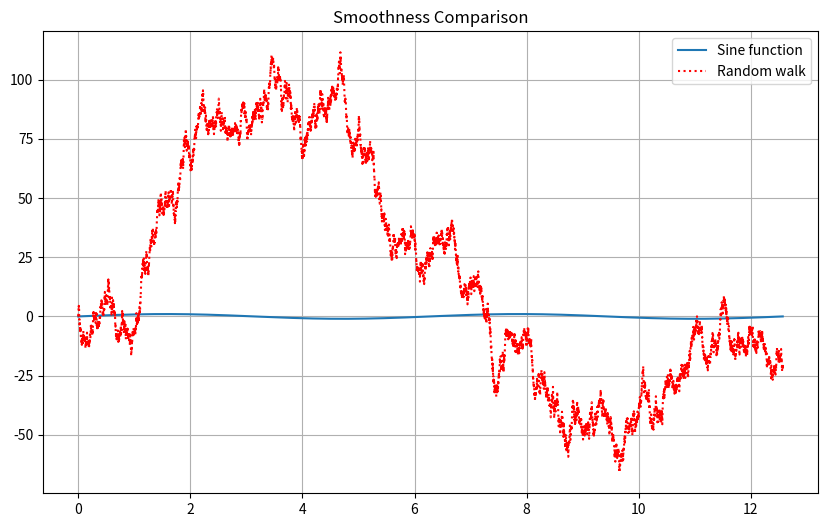

Reproduce this figure in Python.
import numpy as np
import matplotlib.pyplot as plt

# Generate x-values
x = np.linspace(0, 4 * np.pi, 10000)

# Calculate sine function
y_smooth = np.sin(x)

# Calculate random walk
np.random.seed(42)  # for reproducibility
y_noisy = np.cumsum(np.random.normal(size=len(x)))

# Plot both curves
plt.figure(figsize=(10, 6))
plt.plot(x, y_smooth, label='Sine function')
plt.plot(x, y_noisy, 'r:', label='Random walk')
plt.legend()
plt.grid(True)
plt.title('Smoothness Comparison')
plt.savefig('output.png')

# Calculate total variation (simplified vectorized approach)
total_variation = np.sum(np.abs(np.diff(y_smooth)))
print(f'Total Variation of Smooth Curve: {total_variation}')

total_variation = np.sum(np.abs(np.diff(y_noisy)))
print(f'Total Variation of Noisy Curve: {total_variation}')
